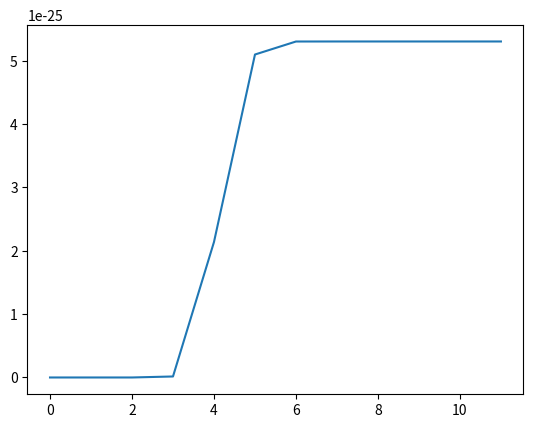

Write the Python code that produced this figure.
import numpy as np
import math
import matplotlib.pyplot as plt

# シグモイド間数の宣言
def sigmoid(x):
    return 1.0 / (1.0 + np.exp(-x))

# 誤差関数の定義
# 引数にデータのラベルとシグモイド関数の返り値
def Loss(lb, Z):
    loss = 0
    for (t, z) in zip(lb, Z):
        loss += t * math.log(z) + (1 - t) * math.log(1 - z)
        
    return loss[0] * (-1)

def Logistic_Regression(max_iter, data, labels):

    # 重み(更新パラメータ)の初期化
    w = np.random.rand(len(data[0])).reshape([3, 1])

    # zとz(1 - z)の空配列の作成
    l = len(data)
    z = np.empty((l, 1))
    z_1 = np.empty((l, 1))

    # 更新ごとの誤差を格納するリストの作成
    loss_list = []

    # 最大化したい尤度の初期化
    p = 1

    # 更新後との尤度を格納するリストの作成
    p_list = []

    # max_iter回更新を行う
    for _ in range(max_iter):
        for i, l in enumerate(labels):

            # データと重みの積を求める
            a = np.dot(w.T, data[i])

            # 求めたaをシグモイド関数に渡す
            z[i, 0] = sigmoid(a)

            # z(1 - z)を求める
            z_1[i, 0] = z[i, 0] * (1 - z[i, 0])

            # 尤度の計算
            p *= (z[i, 0] ** l) * ((1 - z[i, 0]) ** (1 - l))
        
        # パラメータの更新ごとの尤度をリストに挿入
        p_list.append(p)

        # 尤度の初期化
        p = 1
        
        # 10行1列の二次元行列なので1次元にする
        # 次に使うnp.diagは一次元配列を受け取ったら二次元の対角行列を返すので一次元化する必要がある。
        zz = np.ravel(z_1)

        # 求めたz(1 - z)を対角成分とする対角行列の作成
        R = np.diag(zz)
        
        # ヘッセ行列の逆行列の計算
        H_inv = np.linalg.inv(data.T @ R @ data)

        # 重みパラメータの更新
        w = w - (H_inv @ (data.T @ (z - labels)))

        # 誤差の計算
        loss = Loss(labels, z)

        # 更新ごとの誤差の表示
        print("loss :", loss)

        # パラメータの更新ごとの誤差をリストに挿入
        loss_list.append(loss)

    return p_list, loss_list

if __name__ == "__main__":
    # 平均と分散共分散行列の定義
    mean = np.array([0, 0])
    cov = np.array([[0.03, 0.02], [0.02, 0.05]])

    # データの作成 [x座標, y座標, ラベル(0 or 1)]
    data1 = np.random.multivariate_normal(mean, cov, 250)
    data1 = np.insert(data1, 2, 0, axis = 1)
    data2 = np.array([(j[0] + 0.5, j[1]) for j in data1])
    data2 = np.insert(data2, 2, 1, axis = 1)
    data = np.concatenate([data1, data2])
    data = np.insert(data, 0, 1, axis = 1)

    plt.scatter(data[:,1], data[:,2], c = data[:,3])
    plt.show()

    # 作成したデータをシャッフルする
    np.random.shuffle(data)

    # ラベルを抽出して、dataからラベルの列を削除
    label = data[:,3].reshape(1, -1).T
    data = np.delete(data, obj = 3, axis = 1)

    P_max , LR_loss = Logistic_Regression(12, data, label)

    plt.plot(LR_loss)
    plt.show()
    plt.clf()
    plt.plot(P_max)
    plt.show()